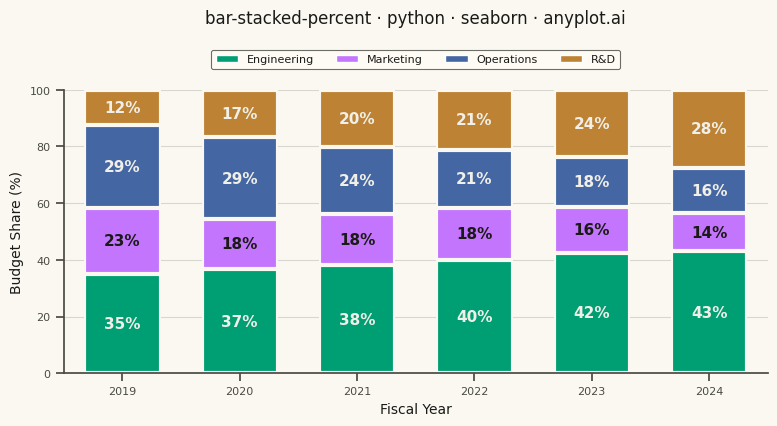

This figure's Python source:
""" anyplot.ai
bar-stacked-percent: 100% Stacked Bar Chart
Library: seaborn 0.13.2 | Python 3.13.13
Quality: pending | Updated: 2026-08-18
"""

import os

import matplotlib.pyplot as plt
import numpy as np
import pandas as pd
import seaborn as sns
import seaborn.objects as so
from matplotlib.patches import Patch


# Theme tokens
THEME = os.getenv("ANYPLOT_THEME", "light")
PAGE_BG = "#FAF8F1" if THEME == "light" else "#1A1A17"
ELEVATED_BG = "#FFFDF6" if THEME == "light" else "#242420"
INK = "#1A1A17" if THEME == "light" else "#F0EFE8"
INK_SOFT = "#4A4A44" if THEME == "light" else "#B8B7B0"

# Imprint palette — canonical order, first series always #009E73
IMPRINT = ["#009E73", "#C475FD", "#4467A3", "#BD8233"]

# Configure seaborn with theme-adaptive colors
sns.set_theme(
    style="ticks",
    rc={
        "figure.facecolor": PAGE_BG,
        "axes.facecolor": PAGE_BG,
        "axes.edgecolor": INK_SOFT,
        "axes.labelcolor": INK,
        "text.color": INK,
        "xtick.color": INK_SOFT,
        "ytick.color": INK_SOFT,
        "grid.color": INK,
        "grid.alpha": 0.15,
        "legend.facecolor": ELEVATED_BG,
        "legend.edgecolor": INK_SOFT,
    },
)

# Data: annual operating budget allocation by department
np.random.seed(42)
years = ["2019", "2020", "2021", "2022", "2023", "2024"]
departments = ["Engineering", "Marketing", "Operations", "R&D"]

budget_millions = pd.DataFrame(
    {
        "Engineering": [4.2, 4.6, 5.5, 6.8, 7.9, 8.6],
        "Marketing": [2.8, 2.2, 2.6, 3.1, 3.0, 2.7],
        "Operations": [3.5, 3.6, 3.4, 3.5, 3.3, 3.2],
        "R&D": [1.5, 2.1, 2.9, 3.6, 4.4, 5.5],
    },
    index=years,
)

# Normalize to a 100% stacked share per year
budget_share = budget_millions.div(budget_millions.sum(axis=1), axis=0) * 100
long_form = budget_share.reset_index(names="year").melt(id_vars="year", var_name="department", value_name="share_pct")
long_form["department"] = pd.Categorical(long_form["department"], categories=departments, ordered=True)

# Plot — seaborn's objects interface applies the percent-stacking transform natively
fig, ax = plt.subplots(figsize=(8, 4.5), dpi=400, facecolor=PAGE_BG)

(
    so.Plot(long_form, x="year", y="share_pct", color="department")
    .add(so.Bar(alpha=1, edgewidth=1.5, edgecolor=PAGE_BG, width=0.65), so.Stack())
    .scale(color=so.Nominal(IMPRINT))
    .on(ax)
    .plot()
)
fig.legends[0].set_visible(False)  # hide the objects-interface default legend, replaced below

# Percentage labels inside segments large enough to hold text.
# Text color is chosen per segment's own luminance (data colors stay fixed across
# themes), not per page theme, so contrast holds against every Imprint hue.
cumulative_share = budget_share.cumsum(axis=1)
segment_luminance = [
    0.299 * int(hex_color[1:3], 16) + 0.587 * int(hex_color[3:5], 16) + 0.114 * int(hex_color[5:7], 16)
    for hex_color in IMPRINT
]
label_colors = ["#1A1A17" if lum > 140 else "#F0EFE8" for lum in segment_luminance]

for i, department in enumerate(departments):
    bottom = cumulative_share.iloc[:, i - 1].to_numpy() if i > 0 else np.zeros(len(years))
    heights = budget_share[department].to_numpy()
    for x_pos, (height, base) in enumerate(zip(heights, bottom, strict=True)):
        if height > 8:  # skip labels on slivers too thin to hold text
            ax.text(
                x_pos,
                base + height / 2,
                f"{height:.0f}%",
                ha="center",
                va="center",
                fontsize=11,
                fontweight="bold",
                color=label_colors[i],
            )

# Styling — reserve headroom above the axes for the title + legend stack
fig.subplots_adjust(top=0.76, bottom=0.13, left=0.09, right=0.97)
title = "bar-stacked-percent · python · seaborn · anyplot.ai"
ax.set_title(title, fontsize=12, fontweight="medium", color=INK, pad=48)
ax.set_xlabel("Fiscal Year", fontsize=10, color=INK)
ax.set_ylabel("Budget Share (%)", fontsize=10, color=INK)
ax.tick_params(axis="both", labelsize=8, colors=INK_SOFT)
ax.set_ylim(0, 100)
ax.set_yticks([0, 20, 40, 60, 80, 100])

# Legend — left-to-right order mirrors bottom-to-top stacking order for easy reading
legend_handles = [
    Patch(facecolor=color, label=department) for department, color in zip(departments, IMPRINT, strict=True)
]
legend = ax.legend(
    handles=legend_handles,
    loc="upper center",
    bbox_to_anchor=(0.5, 1.16),
    ncol=4,
    fontsize=8,
    frameon=True,
    facecolor=ELEVATED_BG,
    edgecolor=INK_SOFT,
)
legend.get_frame().set_linewidth(0.8)

# Grid
ax.yaxis.grid(True, alpha=0.15, linewidth=0.8)
ax.set_axisbelow(True)
sns.despine(ax=ax)

plt.savefig(f"plot-{THEME}.png", dpi=400, facecolor=PAGE_BG)
